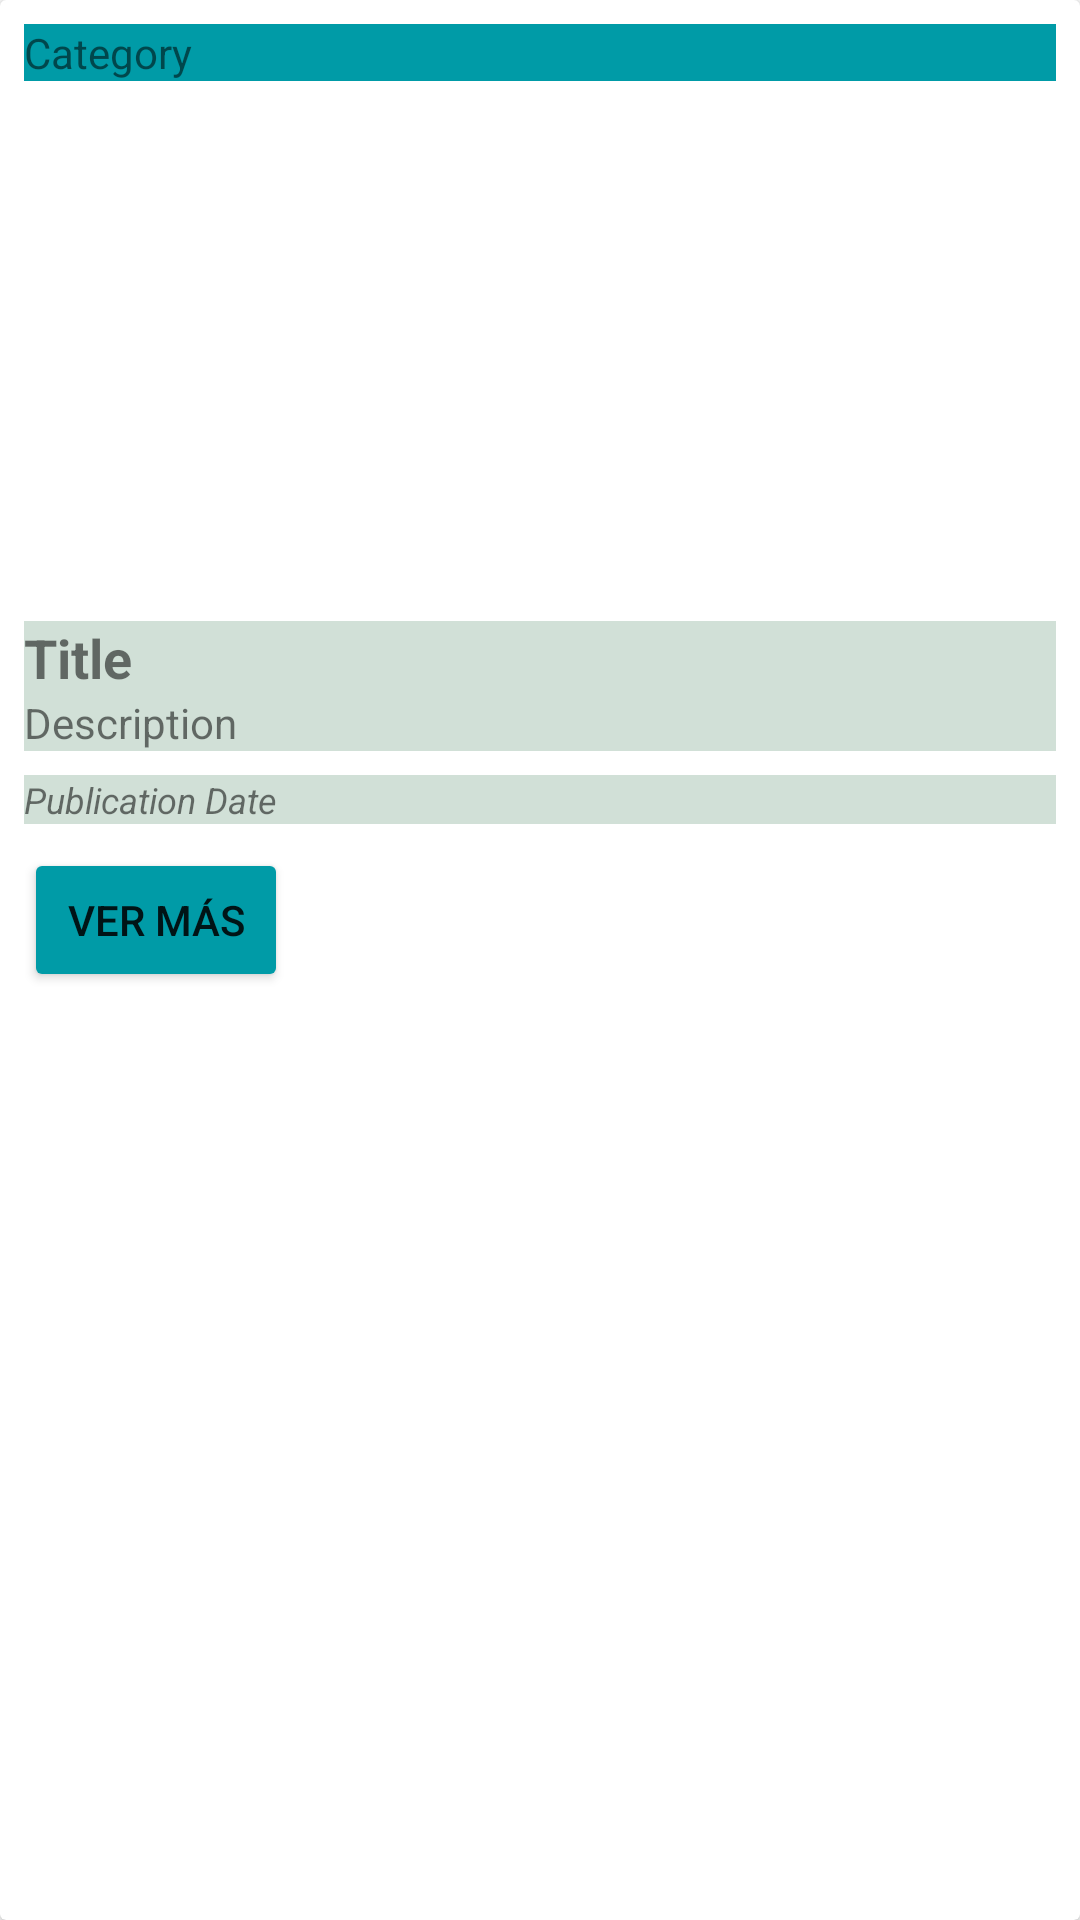

The Android layout XML behind this screen, and the referenced resources:
<!-- AndroidManifest.xml: application theme Theme.PrototipoCaritasDevelopment -->
<!-- res/layout/fragment_rss_item.xml -->
<?xml version="1.0" encoding="utf-8"?>
<androidx.cardview.widget.CardView xmlns:android="http://schemas.android.com/apk/res/android"
    xmlns:app="http://schemas.android.com/apk/res-auto"
    android:layout_width="match_parent"
    android:layout_height="wrap_content"
    android:layout_marginLeft="8dp"
    android:layout_marginRight="8dp"
    android:layout_marginBottom="8dp"
    android:background="@color/honeydew"
    android:padding="8dp">


    <LinearLayout
        android:layout_width="match_parent"
        android:layout_height="wrap_content"
        android:layout_margin="8dp"
        android:orientation="vertical">

        <TextView
            android:id="@+id/txtCategory"
            android:layout_width="match_parent"
            android:layout_height="wrap_content"
            android:background="@color/viridian_green"
            android:text="Category" />

        <ImageView
            android:id="@+id/featuredImg"
            android:layout_width="match_parent"
            android:layout_height="wrap_content"
            android:adjustViewBounds="true"
            android:cropToPadding="false"
            android:minWidth="250dp"
            android:minHeight="180dp"
            android:scaleType="centerInside"
            android:scaleX="0.75"
            android:scaleY="0.75"
            app:srcCompat="@drawable/caritaslogo_color" />

        <TextView
            android:id="@+id/txtTitle"
            android:layout_width="match_parent"
            android:layout_height="wrap_content"
            android:background="@color/honeydew"
            android:text="@string/title_txt"
            android:textSize="18sp"
            android:textStyle="bold" />

        <TextView
            android:id="@+id/txtDescription"
            android:layout_width="match_parent"
            android:layout_height="wrap_content"
            android:background="@color/honeydew"
            android:text="Description" />

        <TextView
            android:id="@+id/txtPubdate"
            android:layout_width="match_parent"
            android:layout_height="wrap_content"
            android:layout_marginTop="8dp"
            android:background="@color/honeydew"
            android:text="@string/publication_date_txt"
            android:textSize="12sp"
            android:textStyle="italic" />

        <Button
            android:id="@+id/btnVerMas"
            android:layout_width="wrap_content"
            android:layout_height="wrap_content"
            android:layout_marginTop="8dp"
            android:backgroundTint="@color/viridian_green"
            android:text="Ver más" />


    </LinearLayout>

</androidx.cardview.widget.CardView>
<!-- resources referenced by this layout -->
<resources>
  <color name="honeydew">#FFD1E0D7</color>
  <color name="viridian_green">#FF009BA7</color>
  <string name="publication_date_txt">Publication Date</string>
  <string name="title_txt">Title</string>
  <style name="Theme.PrototipoCaritasDevelopment" parent="Theme.MaterialComponents.DayNight.DarkActionBar">
          
          <item name="colorPrimary">@color/viridian_green</item>
          <item name="colorPrimaryVariant">@color/indigo_dye</item>
          <item name="colorOnPrimary">@color/white</item>
          
          <item name="colorSecondary">@color/honeydew</item>
          <item name="colorSecondaryVariant">@color/battleship_grey</item>
          <item name="colorOnSecondary">@color/black</item>
          
          <item name="android:statusBarColor" tools:targetApi="l">?attr/colorPrimaryVariant</item>
          
      </style>
  <color name="indigo_dye">#FF003B5C</color>
  <color name="white">#FFFFFFFF</color>
  <color name="battleship_grey">#FF888B8D</color>
  <color name="black">#FF000000</color>
</resources>
